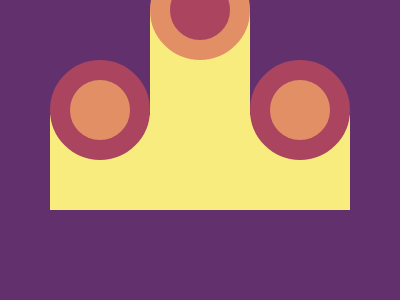

Give the HTML and CSS whose rendering is this image.

<!DOCTYPE html>
<html lang="en">
  <head>
    <meta charset="UTF-8" />
    <meta http-equiv="X-UA-Compatible" content="IE=edge" />
    <meta name="viewport" content="width=device-width, initial-scale=1.0" />
    <title>#10 - Cloaked Spirits</title>
    <style>
      * {
        margin: 0;
        padding: 0;
        box-sizing: border-box;
      }

      body {
        display: flex;
        justify-content: center;
        align-items: flex-end;

        background-color: #62306d;
      }

      .container {
        display: flex;

        width: 75%;
        height: 70vh;
      }

      .circle_2 {
        background-color: #f7ec7d;
        border-radius: 10px 10px 0px 0px;
      }

      .circle_1,
      .circle_3 {
        background: rgb(98, 48, 109);
        background: linear-gradient(
          180deg,
          rgba(98, 48, 109, 1) 55%,
          rgba(247, 236, 125, 1) 55%
        );
      }

      .circle {
        width: 100px;
        height: 100px;
        background-color: #e38f66;

        border: 20px solid #aa445f;
        border-radius: 50%;

        transform: translateY(60px);
      }

      .circle_2 > .circle {
        transform: translateY(-40px);
        border-color: #e38f66;
        background-color: #aa445f;
      }

      .circle_1,
      .circle_2,
      .circle_3 {
        display: flex;
        justify-content: center;
      }
    </style>
  </head>
  <body>
    <div class="container">
      <div class="circle_1">
        <div class="circle"></div>
      </div>
      <div class="circle_2">
        <div class="circle"></div>
      </div>
      <div class="circle_3">
        <div class="circle"></div>
      </div>
    </div>
  </body>
</html>
